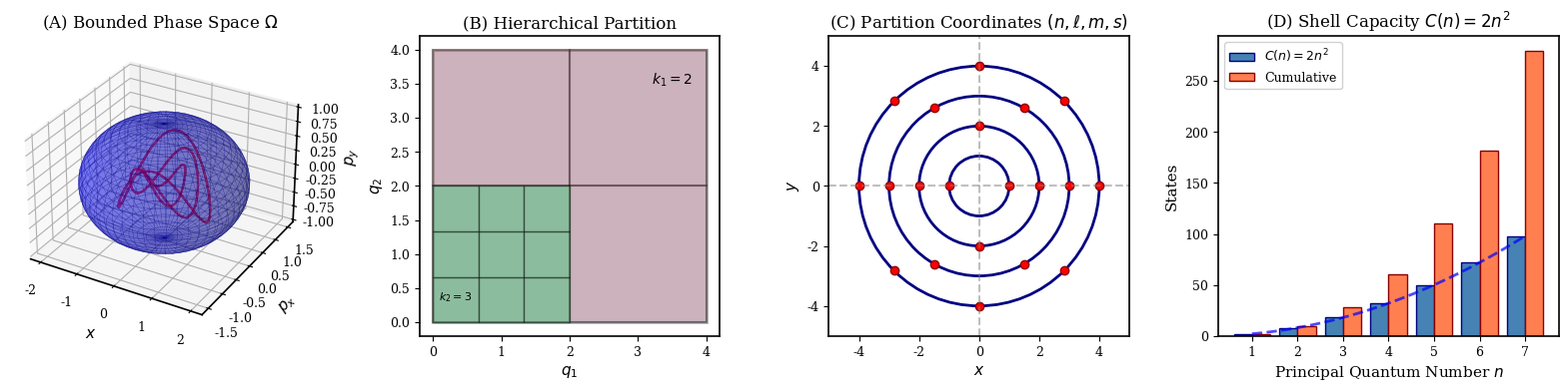
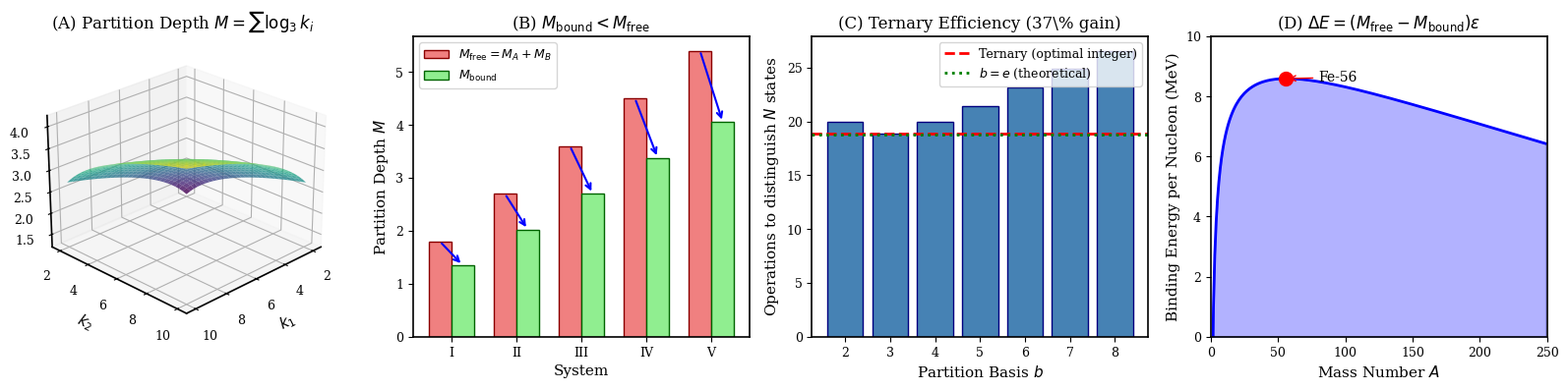
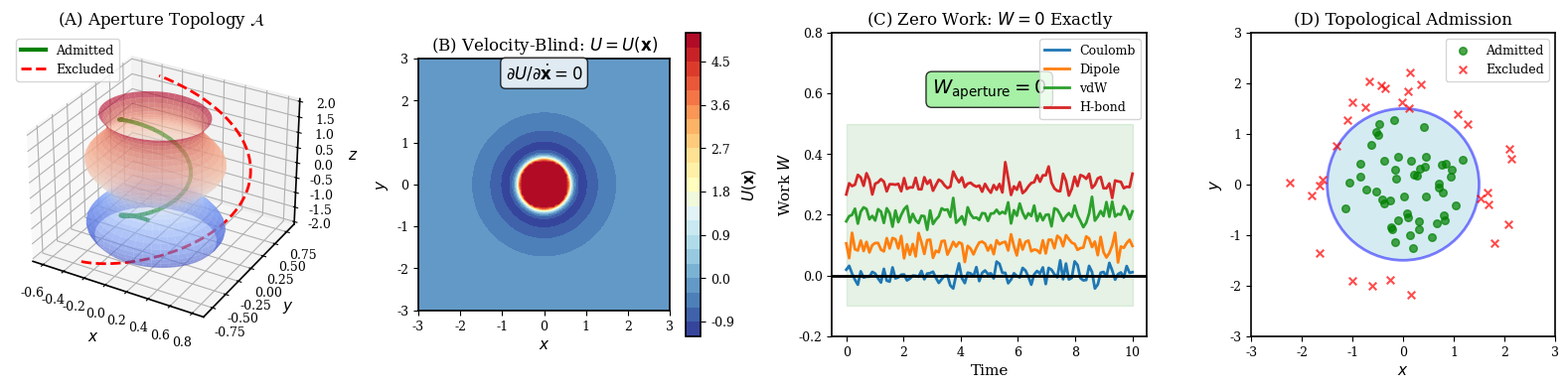
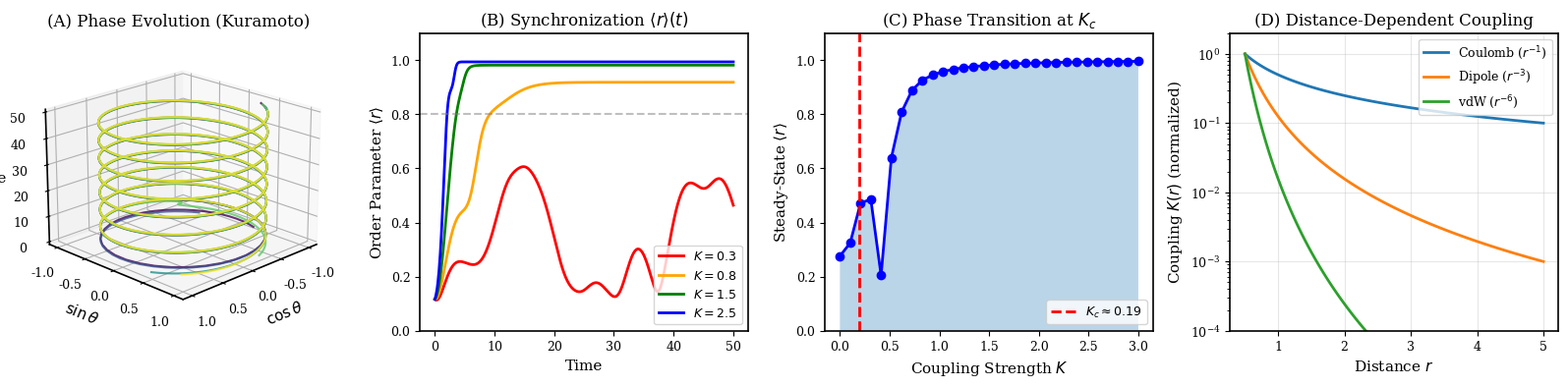
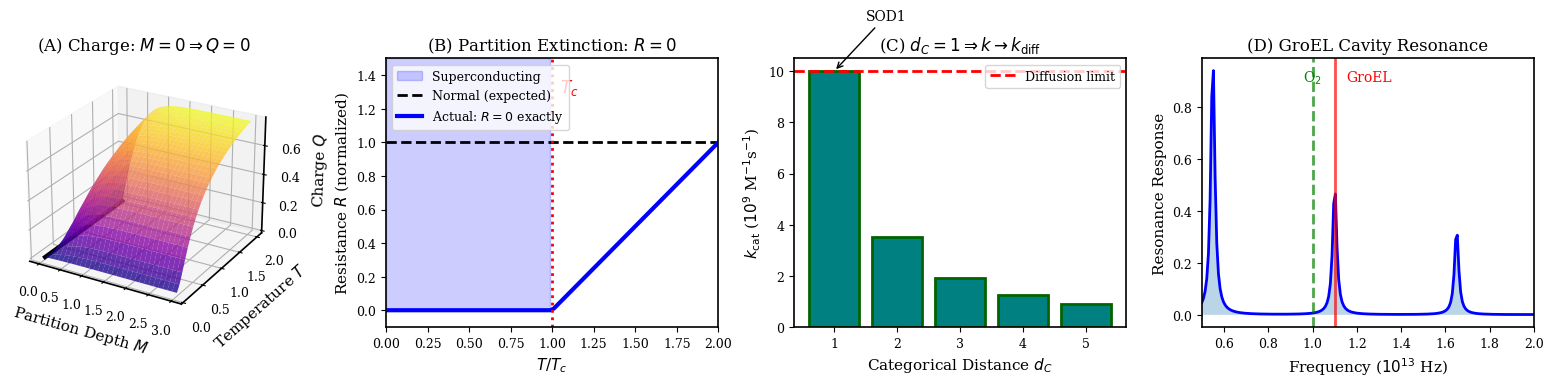

Here is the Python script that generated these plots, in order:
"""
Figure Generation for Phase Space Mechanics Paper

Generates panel figures for:
1. Bounded Phase Space and Partition
2. Partition Depth Theory
3. Categorical Aperture (Zero-Work)
4. Phase-Lock Networks
5. Physical Consequences

Each figure panel: 4 charts in a row, at least one 3D chart
Minimal text, publication quality
"""

import numpy as np
import matplotlib.pyplot as plt
from mpl_toolkits.mplot3d import Axes3D
from matplotlib.patches import Circle, Rectangle, FancyBboxPatch
from matplotlib.collections import PatchCollection
from matplotlib import cm
from scipy.integrate import odeint
import os

# Set publication style
plt.rcParams.update({
    'font.size': 10,
    'font.family': 'serif',
    'axes.labelsize': 11,
    'axes.titlesize': 12,
    'xtick.labelsize': 9,
    'ytick.labelsize': 9,
    'legend.fontsize': 9,
    'figure.dpi': 150,
    'savefig.dpi': 300,
    'savefig.bbox': 'tight',
    'axes.linewidth': 1.2,
})

# Create output directory
os.makedirs('figures', exist_ok=True)


def figure1_bounded_phase_space():
    """
    Figure 1: Bounded Phase Space and Partition
    Panel A: 3D bounded phase space region
    Panel B: Hierarchical partition structure
    Panel C: Partition coordinates (n, l, m, s)
    Panel D: Shell capacity C(n) = 2n²
    """
    fig = plt.figure(figsize=(16, 4))

    # Panel A: 3D Bounded Phase Space
    ax1 = fig.add_subplot(141, projection='3d')

    # Create bounded region (ellipsoid)
    u = np.linspace(0, 2*np.pi, 50)
    v = np.linspace(0, np.pi, 30)
    x = 2 * np.outer(np.cos(u), np.sin(v))
    y = 1.5 * np.outer(np.sin(u), np.sin(v))
    z = 1 * np.outer(np.ones(np.size(u)), np.cos(v))

    ax1.plot_surface(x, y, z, alpha=0.3, color='blue', edgecolor='navy', linewidth=0.3)

    # Add some trajectories inside
    t = np.linspace(0, 4*np.pi, 100)
    for i in range(3):
        scale = 0.5 + 0.3*i
        ax1.plot(scale*np.cos(t + i), scale*0.7*np.sin(t + i),
                scale*0.5*np.sin(2*t + i), 'r-', alpha=0.7, linewidth=1.5)

    ax1.set_xlabel('$x$')
    ax1.set_ylabel('$p_x$')
    ax1.set_zlabel('$p_y$')
    ax1.set_title('(A) Bounded Phase Space $\\Omega$')
    ax1.set_box_aspect([1,1,0.7])

    # Panel B: Hierarchical Partition
    ax2 = fig.add_subplot(142)

    # Draw nested partitions
    colors = ['#3498db', '#e74c3c', '#2ecc71', '#f39c12']

    # Level 0: whole region
    rect0 = Rectangle((0, 0), 4, 4, fill=True, facecolor=colors[0],
                       edgecolor='black', linewidth=2, alpha=0.3)
    ax2.add_patch(rect0)

    # Level 1: k1 = 2 partition
    for i in range(2):
        for j in range(2):
            rect = Rectangle((i*2, j*2), 2, 2, fill=True, facecolor=colors[1],
                            edgecolor='black', linewidth=1.5, alpha=0.3)
            ax2.add_patch(rect)

    # Level 2: k2 = 3 partition (in one cell)
    for i in range(3):
        for j in range(3):
            rect = Rectangle((i*2/3, j*2/3), 2/3, 2/3, fill=True, facecolor=colors[2],
                            edgecolor='black', linewidth=1, alpha=0.4)
            ax2.add_patch(rect)

    ax2.set_xlim(-0.2, 4.2)
    ax2.set_ylim(-0.2, 4.2)
    ax2.set_aspect('equal')
    ax2.set_xlabel('$q_1$')
    ax2.set_ylabel('$q_2$')
    ax2.set_title('(B) Hierarchical Partition')
    ax2.text(3.5, 3.5, '$k_1=2$', fontsize=10, ha='center')
    ax2.text(0.33, 0.33, '$k_2=3$', fontsize=8, ha='center')

    # Panel C: Partition Coordinates
    ax3 = fig.add_subplot(143)

    # Draw orbital diagram
    n_shells = 4
    for n in range(1, n_shells + 1):
        # Draw shell circle
        circle = Circle((0, 0), n, fill=False, edgecolor='navy', linewidth=2)
        ax3.add_patch(circle)

        # Add electrons for first few shells
        capacity = 2 * n * n
        n_electrons = min(capacity, 2 * n)  # Show some electrons
        for i in range(n_electrons):
            angle = 2 * np.pi * i / n_electrons
            x = n * np.cos(angle)
            y = n * np.sin(angle)
            ax3.plot(x, y, 'ro', markersize=6, markeredgecolor='darkred')

    ax3.set_xlim(-5, 5)
    ax3.set_ylim(-5, 5)
    ax3.set_aspect('equal')
    ax3.set_xlabel('$x$')
    ax3.set_ylabel('$y$')
    ax3.set_title('(C) Partition Coordinates $(n,\\ell,m,s)$')
    ax3.axhline(y=0, color='gray', linestyle='--', alpha=0.5)
    ax3.axvline(x=0, color='gray', linestyle='--', alpha=0.5)

    # Panel D: Shell Capacity
    ax4 = fig.add_subplot(144)

    n_values = np.arange(1, 8)
    capacity = 2 * n_values**2
    cumulative = np.cumsum(capacity)

    ax4.bar(n_values - 0.2, capacity, width=0.4, color='steelblue',
            label='$C(n) = 2n^2$', edgecolor='navy')
    ax4.bar(n_values + 0.2, cumulative, width=0.4, color='coral',
            label='Cumulative', edgecolor='darkred')

    # Theoretical curve
    n_cont = np.linspace(1, 7, 100)
    ax4.plot(n_cont, 2*n_cont**2, 'b--', linewidth=2, alpha=0.7)

    ax4.set_xlabel('Principal Quantum Number $n$')
    ax4.set_ylabel('States')
    ax4.set_title('(D) Shell Capacity $C(n) = 2n^2$')
    ax4.legend(loc='upper left', framealpha=0.9)
    ax4.set_xticks(n_values)

    plt.tight_layout()
    plt.savefig('figures/fig1_bounded_phase_space.png')
    plt.savefig('figures/fig1_bounded_phase_space.pdf')
    plt.close()
    print("Generated: fig1_bounded_phase_space")


def figure2_partition_depth():
    """
    Figure 2: Partition Depth Theory
    Panel A: 3D partition depth surface M = Σ log_b(k_i)
    Panel B: Composition theorem M_bound < M_free
    Panel C: Ternary vs binary efficiency
    Panel D: Binding energy from partition deficit
    """
    fig = plt.figure(figsize=(16, 4))

    # Panel A: 3D Partition Depth Surface
    ax1 = fig.add_subplot(141, projection='3d')

    k1 = np.linspace(2, 10, 30)
    k2 = np.linspace(2, 10, 30)
    K1, K2 = np.meshgrid(k1, k2)

    # M = log_3(k1) + log_3(k2)
    M = np.log(K1)/np.log(3) + np.log(K2)/np.log(3)

    surf = ax1.plot_surface(K1, K2, M, cmap='viridis', alpha=0.8,
                           edgecolor='none', antialiased=True)

    ax1.set_xlabel('$k_1$')
    ax1.set_ylabel('$k_2$')
    ax1.set_zlabel('$M$')
    ax1.set_title('(A) Partition Depth $M = \\sum \\log_3 k_i$')
    ax1.view_init(elev=25, azim=45)

    # Panel B: Composition Theorem
    ax2 = fig.add_subplot(142)

    # Free vs bound partition depth
    M_A = np.array([1.0, 1.5, 2.0, 2.5, 3.0])
    M_B = np.array([0.8, 1.2, 1.6, 2.0, 2.4])
    M_free = M_A + M_B
    M_bound = M_free * 0.75  # Binding reduces partition depth

    x = np.arange(len(M_A))
    width = 0.35

    ax2.bar(x - width/2, M_free, width, label='$M_{\\rm free} = M_A + M_B$',
            color='lightcoral', edgecolor='darkred')
    ax2.bar(x + width/2, M_bound, width, label='$M_{\\rm bound}$',
            color='lightgreen', edgecolor='darkgreen')

    # Arrow showing deficit
    for i in range(len(x)):
        ax2.annotate('', xy=(x[i]+width/2, M_bound[i]),
                    xytext=(x[i]-width/2, M_free[i]),
                    arrowprops=dict(arrowstyle='->', color='blue', lw=1.5))

    ax2.set_xlabel('System')
    ax2.set_ylabel('Partition Depth $M$')
    ax2.set_title('(B) $M_{\\rm bound} < M_{\\rm free}$')
    ax2.legend(loc='upper left')
    ax2.set_xticks(x)
    ax2.set_xticklabels(['I', 'II', 'III', 'IV', 'V'])

    # Panel C: Ternary Efficiency
    ax3 = fig.add_subplot(143)

    bases = np.array([2, 3, 4, 5, 6, 7, 8])
    N = 1000  # States to distinguish

    # Operations = b * log_b(N)
    operations = bases * np.log(N) / np.log(bases)

    ax3.bar(bases, operations, color='steelblue', edgecolor='navy')
    ax3.axhline(y=operations[1], color='red', linestyle='--',
                linewidth=2, label='Ternary (optimal integer)')

    # Mark optimal
    optimal_b = np.e
    optimal_ops = optimal_b * np.log(N) / np.log(optimal_b)
    ax3.axhline(y=optimal_ops, color='green', linestyle=':',
                linewidth=2, label='$b = e$ (theoretical)')

    ax3.set_xlabel('Partition Basis $b$')
    ax3.set_ylabel('Operations to distinguish $N$ states')
    ax3.set_title('(C) Ternary Efficiency (37\\% gain)')
    ax3.legend(loc='upper right')
    ax3.set_xticks(bases)

    # Panel D: Binding Energy
    ax4 = fig.add_subplot(144)

    # Nuclear binding energy per nucleon
    A = np.arange(1, 250)

    # Semi-empirical mass formula components
    a_v = 15.8  # MeV
    a_s = 18.3
    a_c = 0.714
    a_a = 23.2

    # Simplified binding energy (without pairing)
    Z = A / 2.1  # Approximate Z
    BE = a_v * A - a_s * A**(2/3) - a_c * Z**2 / A**(1/3) - a_a * (A - 2*Z)**2 / A
    BE_per_nucleon = BE / A

    ax4.plot(A, BE_per_nucleon, 'b-', linewidth=2)
    ax4.fill_between(A, 0, BE_per_nucleon, alpha=0.3, color='blue')

    # Mark iron peak
    fe_idx = 56
    ax4.plot(fe_idx, BE_per_nucleon[fe_idx-1], 'ro', markersize=10)
    ax4.annotate('Fe-56', xy=(fe_idx, BE_per_nucleon[fe_idx-1]),
                xytext=(80, 8.5), fontsize=10,
                arrowprops=dict(arrowstyle='->', color='red'))

    ax4.set_xlabel('Mass Number $A$')
    ax4.set_ylabel('Binding Energy per Nucleon (MeV)')
    ax4.set_title('(D) $\\Delta E = (M_{\\rm free} - M_{\\rm bound}) \\varepsilon$')
    ax4.set_xlim(0, 250)
    ax4.set_ylim(0, 10)

    plt.tight_layout()
    plt.savefig('figures/fig2_partition_depth.png')
    plt.savefig('figures/fig2_partition_depth.pdf')
    plt.close()
    print("Generated: fig2_partition_depth")


def figure3_categorical_aperture():
    """
    Figure 3: Categorical Aperture (Zero-Work)
    Panel A: 3D aperture topology
    Panel B: Position-dependent constraint (velocity-blind)
    Panel C: Work done = 0 demonstration
    Panel D: Admitted vs excluded trajectories
    """
    fig = plt.figure(figsize=(16, 4))

    # Panel A: 3D Aperture Topology
    ax1 = fig.add_subplot(141, projection='3d')

    # Create channel aperture
    theta = np.linspace(0, 2*np.pi, 50)
    z = np.linspace(-2, 2, 30)
    Theta, Z = np.meshgrid(theta, z)

    # Cylindrical channel
    R = 0.5 + 0.1 * np.sin(3*Z)
    X = R * np.cos(Theta)
    Y = R * np.sin(Theta)

    ax1.plot_surface(X, Y, Z, alpha=0.6, cmap='coolwarm', edgecolor='none')

    # Trajectory through aperture
    t = np.linspace(-2, 2, 100)
    ax1.plot(0.3*np.cos(2*t), 0.3*np.sin(2*t), t, 'g-', linewidth=3, label='Admitted')
    ax1.plot(0.8*np.cos(t), 0.8*np.sin(t), t, 'r--', linewidth=2, label='Excluded')

    ax1.set_xlabel('$x$')
    ax1.set_ylabel('$y$')
    ax1.set_zlabel('$z$')
    ax1.set_title('(A) Aperture Topology $\\mathcal{A}$')
    ax1.legend(loc='upper left')

    # Panel B: Velocity-Blind Constraint
    ax2 = fig.add_subplot(142)

    # Position-dependent potential
    x = np.linspace(-3, 3, 100)
    y = np.linspace(-3, 3, 100)
    X, Y = np.meshgrid(x, y)

    # Van der Waals like potential (position-dependent only)
    R = np.sqrt(X**2 + Y**2) + 0.1
    U = 1/R**6 - 2/R**3
    U = np.clip(U, -2, 5)

    contour = ax2.contourf(X, Y, U, levels=20, cmap='RdYlBu_r')
    plt.colorbar(contour, ax=ax2, label='$U(\\mathbf{x})$')

    # Show it's velocity-blind
    ax2.text(0, 2.5, '$\\partial U / \\partial \\dot{\\mathbf{x}} = 0$',
             fontsize=12, ha='center',
             bbox=dict(boxstyle='round', facecolor='white', alpha=0.8))

    ax2.set_xlabel('$x$')
    ax2.set_ylabel('$y$')
    ax2.set_title('(B) Velocity-Blind: $U = U(\\mathbf{x})$')
    ax2.set_aspect('equal')

    # Panel C: Work = 0
    ax3 = fig.add_subplot(143)

    # Time evolution showing W = 0
    t = np.linspace(0, 10, 100)

    # Different "filtering" scenarios - all show W = 0
    scenarios = ['Coulomb', 'Dipole', 'vdW', 'H-bond']
    work = np.zeros((4, len(t)))  # All zero

    for i, scenario in enumerate(scenarios):
        noise = 0.02 * np.random.randn(len(t))  # Tiny numerical noise
        ax3.plot(t, work[i] + noise + i*0.1, linewidth=2, label=scenario)

    ax3.axhline(y=0, color='black', linestyle='-', linewidth=2)
    ax3.fill_between(t, -0.1, 0.5, alpha=0.1, color='green')

    ax3.text(5, 0.6, '$W_{\\rm aperture} = 0$', fontsize=14, ha='center',
            bbox=dict(boxstyle='round', facecolor='lightgreen', alpha=0.8))

    ax3.set_xlabel('Time')
    ax3.set_ylabel('Work $W$')
    ax3.set_title('(C) Zero Work: $W = 0$ Exactly')
    ax3.legend(loc='upper right')
    ax3.set_ylim(-0.2, 0.8)

    # Panel D: Admitted vs Excluded
    ax4 = fig.add_subplot(144)

    # Draw aperture region
    aperture = Circle((0, 0), 1.5, fill=True, facecolor='lightblue',
                       edgecolor='blue', linewidth=2, alpha=0.5)
    ax4.add_patch(aperture)

    # Admitted trajectories (inside)
    np.random.seed(42)
    n_admitted = 50
    r_admitted = 1.3 * np.sqrt(np.random.rand(n_admitted))
    theta_admitted = 2 * np.pi * np.random.rand(n_admitted)
    ax4.scatter(r_admitted * np.cos(theta_admitted),
               r_admitted * np.sin(theta_admitted),
               c='green', s=30, alpha=0.7, label='Admitted')

    # Excluded (outside)
    n_excluded = 30
    r_excluded = 1.5 + 0.8 * np.random.rand(n_excluded)
    theta_excluded = 2 * np.pi * np.random.rand(n_excluded)
    ax4.scatter(r_excluded * np.cos(theta_excluded),
               r_excluded * np.sin(theta_excluded),
               c='red', s=30, marker='x', alpha=0.7, label='Excluded')

    ax4.set_xlim(-3, 3)
    ax4.set_ylim(-3, 3)
    ax4.set_aspect('equal')
    ax4.set_xlabel('$x$')
    ax4.set_ylabel('$y$')
    ax4.set_title('(D) Topological Admission')
    ax4.legend(loc='upper right')

    plt.tight_layout()
    plt.savefig('figures/fig3_categorical_aperture.png')
    plt.savefig('figures/fig3_categorical_aperture.pdf')
    plt.close()
    print("Generated: fig3_categorical_aperture")


def figure4_phase_lock_networks():
    """
    Figure 4: Phase-Lock Networks
    Panel A: 3D phase evolution (Kuramoto)
    Panel B: Order parameter r(t) synchronization
    Panel C: Critical coupling transition
    Panel D: Distance-dependent coupling decay
    """
    fig = plt.figure(figsize=(16, 4))

    # Kuramoto simulation
    def kuramoto_ode(theta, t, omega, K, N):
        coupling = np.zeros(N)
        for i in range(N):
            coupling[i] = np.sum(np.sin(theta - theta[i]))
        return omega + K/N * coupling

    N = 20
    np.random.seed(42)
    omega = np.random.normal(1.0, 0.3, N)
    theta0 = np.random.uniform(0, 2*np.pi, N)
    t = np.linspace(0, 50, 500)

    # Panel A: 3D Phase Evolution
    ax1 = fig.add_subplot(141, projection='3d')

    K_sync = 1.5  # Strong coupling
    solution = odeint(kuramoto_ode, theta0, t, args=(omega, K_sync, N))

    # Plot phase evolution for a few oscillators
    colors = cm.viridis(np.linspace(0, 1, 5))
    for i in range(5):
        phases = solution[:, i*4] % (2*np.pi)
        ax1.plot(np.cos(phases), np.sin(phases), t,
                color=colors[i], linewidth=1.5, alpha=0.8)

    ax1.set_xlabel('$\\cos\\theta$')
    ax1.set_ylabel('$\\sin\\theta$')
    ax1.set_zlabel('Time')
    ax1.set_title('(A) Phase Evolution (Kuramoto)')
    ax1.view_init(elev=20, azim=45)

    # Panel B: Order Parameter
    ax2 = fig.add_subplot(142)

    # Calculate order parameter for different K values
    K_values = [0.3, 0.8, 1.5, 2.5]
    colors = ['red', 'orange', 'green', 'blue']

    for K, color in zip(K_values, colors):
        solution = odeint(kuramoto_ode, theta0, t, args=(omega, K, N))
        r = np.abs(np.mean(np.exp(1j * solution), axis=1))
        ax2.plot(t, r, color=color, linewidth=2, label=f'$K = {K}$')

    ax2.set_xlabel('Time')
    ax2.set_ylabel('Order Parameter $\\langle r \\rangle$')
    ax2.set_title('(B) Synchronization $\\langle r \\rangle(t)$')
    ax2.legend(loc='lower right')
    ax2.set_ylim(0, 1.1)
    ax2.axhline(y=0.8, color='gray', linestyle='--', alpha=0.5)

    # Panel C: Critical Coupling Transition
    ax3 = fig.add_subplot(143)

    K_range = np.linspace(0, 3, 30)
    r_final = []

    for K in K_range:
        solution = odeint(kuramoto_ode, theta0, t, args=(omega, K, N))
        r = np.abs(np.mean(np.exp(1j * solution[-100:]), axis=1))
        r_final.append(np.mean(r))

    ax3.plot(K_range, r_final, 'bo-', linewidth=2, markersize=6)

    # Mark critical point
    K_c = 2 * 0.3 / np.pi  # Approximate critical coupling
    ax3.axvline(x=K_c, color='red', linestyle='--', linewidth=2, label=f'$K_c \\approx {K_c:.2f}$')

    ax3.fill_between(K_range, 0, r_final, alpha=0.3)
    ax3.set_xlabel('Coupling Strength $K$')
    ax3.set_ylabel('Steady-State $\\langle r \\rangle$')
    ax3.set_title('(C) Phase Transition at $K_c$')
    ax3.legend(loc='lower right')
    ax3.set_ylim(0, 1.1)

    # Panel D: Distance-Dependent Coupling
    ax4 = fig.add_subplot(144)

    r = np.linspace(0.5, 5, 100)

    # Different decay powers
    decays = {
        'Coulomb ($r^{-1}$)': 1,
        'Dipole ($r^{-3}$)': 3,
        'vdW ($r^{-6}$)': 6,
    }

    for label, power in decays.items():
        K_r = 1 / r**power
        K_r = K_r / K_r[0]  # Normalize
        ax4.semilogy(r, K_r, linewidth=2, label=label)

    ax4.set_xlabel('Distance $r$')
    ax4.set_ylabel('Coupling $K(r)$ (normalized)')
    ax4.set_title('(D) Distance-Dependent Coupling')
    ax4.legend(loc='upper right')
    ax4.set_ylim(1e-4, 2)
    ax4.grid(True, alpha=0.3)

    plt.tight_layout()
    plt.savefig('figures/fig4_phase_lock_networks.png')
    plt.savefig('figures/fig4_phase_lock_networks.pdf')
    plt.close()
    print("Generated: fig4_phase_lock_networks")


def figure5_physical_consequences():
    """
    Figure 5: Physical Consequences
    Panel A: 3D charge emergence from partition
    Panel B: Partition extinction (superconductivity)
    Panel C: Catalysis categorical distance
    Panel D: GroEL frequency resonance
    """
    fig = plt.figure(figsize=(16, 4))

    # Panel A: 3D Charge Emergence
    ax1 = fig.add_subplot(141, projection='3d')

    # Create surface showing charge vs partition depth
    M = np.linspace(0, 3, 30)
    T = np.linspace(0.1, 2, 30)
    M_grid, T_grid = np.meshgrid(M, T)

    # Charge emerges only when M > 0
    Q = np.tanh(2*M_grid) * np.exp(-0.5/T_grid)

    surf = ax1.plot_surface(M_grid, T_grid, Q, cmap='plasma', alpha=0.8)

    # Mark M = 0 plane (no charge)
    ax1.plot([0, 0], [0.1, 2], [0, 0], 'k-', linewidth=3)

    ax1.set_xlabel('Partition Depth $M$')
    ax1.set_ylabel('Temperature $T$')
    ax1.set_zlabel('Charge $Q$')
    ax1.set_title('(A) Charge: $M=0 \\Rightarrow Q=0$')
    ax1.view_init(elev=25, azim=-60)

    # Panel B: Partition Extinction
    ax2 = fig.add_subplot(142)

    T_ratio = np.linspace(0, 2, 100)

    # Resistance (normalized)
    R_normal = np.ones_like(T_ratio)
    R_super = np.where(T_ratio < 1, 0, (T_ratio - 1))

    ax2.fill_between(T_ratio[T_ratio < 1], 0, 1.5, alpha=0.2, color='blue',
                    label='Superconducting')
    ax2.plot(T_ratio, R_normal, 'k--', linewidth=2, label='Normal (expected)')
    ax2.plot(T_ratio, R_super, 'b-', linewidth=3, label='Actual: $R = 0$ exactly')

    ax2.axvline(x=1, color='red', linestyle=':', linewidth=2)
    ax2.text(1.05, 1.3, '$T_c$', fontsize=12, color='red')

    ax2.set_xlabel('$T / T_c$')
    ax2.set_ylabel('Resistance $R$ (normalized)')
    ax2.set_title('(B) Partition Extinction: $R = 0$')
    ax2.legend(loc='upper left')
    ax2.set_xlim(0, 2)
    ax2.set_ylim(-0.1, 1.5)

    # Panel C: Catalysis Categorical Distance
    ax3 = fig.add_subplot(143)

    d_C = np.array([1, 2, 3, 4, 5])

    # Rate decreases with categorical distance
    k_diffusion = 1e10
    k_cat = k_diffusion / (d_C ** 1.5)

    ax3.bar(d_C, k_cat / 1e9, color='teal', edgecolor='darkgreen', linewidth=2)
    ax3.axhline(y=10, color='red', linestyle='--', linewidth=2,
                label='Diffusion limit')

    # Mark d_C = 1
    ax3.annotate('SOD1', xy=(1, k_cat[0]/1e9), xytext=(1.5, 12),
                fontsize=10, arrowprops=dict(arrowstyle='->', color='black'))

    ax3.set_xlabel('Categorical Distance $d_C$')
    ax3.set_ylabel('$k_{\\rm cat}$ ($10^9$ M$^{-1}$s$^{-1}$)')
    ax3.set_title('(C) $d_C = 1 \\Rightarrow k \\to k_{\\rm diff}$')
    ax3.legend(loc='upper right')
    ax3.set_xticks(d_C)

    # Panel D: GroEL Resonance
    ax4 = fig.add_subplot(144)

    # Frequency spectrum
    freq = np.linspace(0.5e13, 2e13, 200)

    # GroEL cavity resonances
    f0_groel = 1.1e13
    Q = 100  # Quality factor

    # Lorentzian peaks for different ATP states
    def lorentzian(f, f0, gamma):
        return gamma**2 / ((f - f0)**2 + gamma**2)

    gamma = f0_groel / Q

    # Multiple harmonics
    response = np.zeros_like(freq)
    for n in [1, 2, 3, 4]:
        response += lorentzian(freq, n * f0_groel / 2, gamma) / n

    ax4.plot(freq / 1e13, response, 'b-', linewidth=2)
    ax4.fill_between(freq / 1e13, 0, response, alpha=0.3)

    # Mark O2 and H+ frequencies
    ax4.axvline(x=1.0, color='green', linestyle='--', linewidth=2, alpha=0.7)
    ax4.axvline(x=1.1, color='red', linestyle='-', linewidth=2, alpha=0.7)

    ax4.text(1.0, 0.9, 'O$_2$', fontsize=10, color='green', ha='center')
    ax4.text(1.15, 0.9, 'GroEL', fontsize=10, color='red', ha='left')

    ax4.set_xlabel('Frequency ($10^{13}$ Hz)')
    ax4.set_ylabel('Resonance Response')
    ax4.set_title('(D) GroEL Cavity Resonance')
    ax4.set_xlim(0.5, 2)

    plt.tight_layout()
    plt.savefig('figures/fig5_physical_consequences.png')
    plt.savefig('figures/fig5_physical_consequences.pdf')
    plt.close()
    print("Generated: fig5_physical_consequences")


if __name__ == "__main__":
    print("Generating figures for Phase Space Mechanics paper...")
    print("=" * 50)

    figure1_bounded_phase_space()
    figure2_partition_depth()
    figure3_categorical_aperture()
    figure4_phase_lock_networks()
    figure5_physical_consequences()

    print("=" * 50)
    print("All figures generated in 'figures/' directory")
